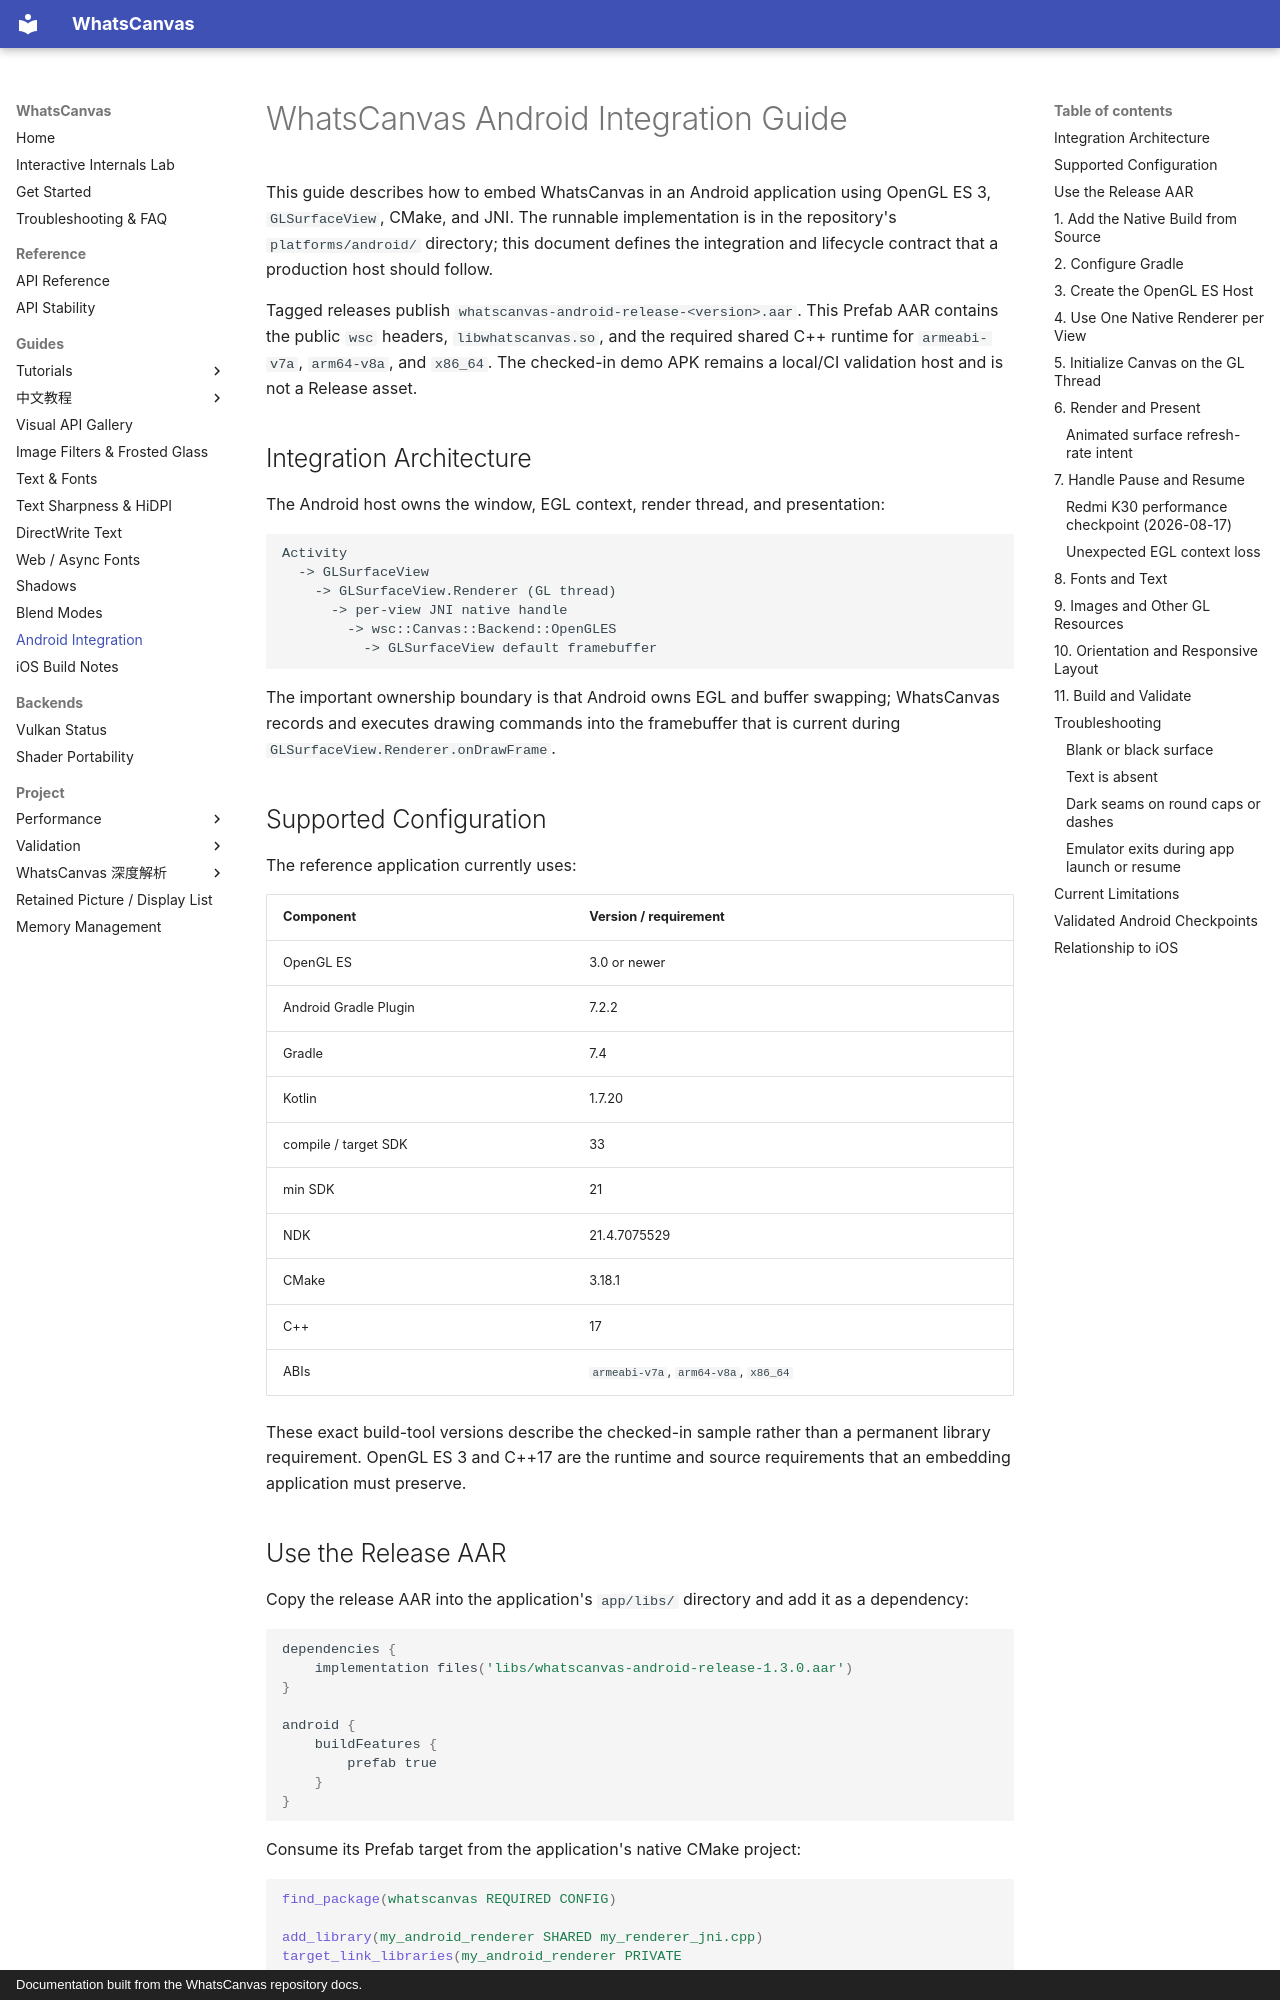

repository: ClarkWain/WhatsCanvas · page: platforms/ANDROID_INTEGRATION/index.html · generator: mkdocs · copyright: Documentation built from the WhatsCanvas repository docs.

# WhatsCanvas Android Integration Guide

This guide describes how to embed WhatsCanvas in an Android application using
OpenGL ES 3, `GLSurfaceView`, CMake, and JNI. The runnable implementation is in
the repository's `platforms/android/` directory; this document defines the integration
and lifecycle contract that a production host should follow.

Tagged releases publish `whatscanvas-android-release-<version>.aar`. This
Prefab AAR contains the public `wsc` headers, `libwhatscanvas.so`, and the
required shared C++ runtime for `armeabi-v7a`, `arm64-v8a`, and `x86_64`.
The checked-in demo APK remains a local/CI validation host and is not a Release
asset.

## Integration Architecture

The Android host owns the window, EGL context, render thread, and presentation:

```text
Activity
  -> GLSurfaceView
    -> GLSurfaceView.Renderer (GL thread)
      -> per-view JNI native handle
        -> wsc::Canvas::Backend::OpenGLES
          -> GLSurfaceView default framebuffer
```

The important ownership boundary is that Android owns EGL and buffer swapping;
WhatsCanvas records and executes drawing commands into the framebuffer that is
current during `GLSurfaceView.Renderer.onDrawFrame`.

## Supported Configuration

The reference application currently uses:

| Component | Version / requirement |
| --- | --- |
| OpenGL ES | 3.0 or newer |
| Android Gradle Plugin | 7.2.2 |
| Gradle | 7.4 |
| Kotlin | 1.7.20 |
| compile / target SDK | 33 |
| min SDK | 21 |
| NDK | 21.4.7075529 |
| CMake | 3.18.1 |
| C++ | 17 |
| ABIs | `armeabi-v7a`, `arm64-v8a`, `x86_64` |

These exact build-tool versions describe the checked-in sample rather than a
permanent library requirement. OpenGL ES 3 and C++17 are the runtime and source
requirements that an embedding application must preserve.

## Use the Release AAR

Copy the release AAR into the application's `app/libs/` directory and add it as
a dependency:

```groovy
dependencies {
    implementation files('libs/whatscanvas-android-release-1.3.0.aar')
}

android {
    buildFeatures {
        prefab true
    }
}
```

Consume its Prefab target from the application's native CMake project:

```cmake
find_package(whatscanvas REQUIRED CONFIG)

add_library(my_android_renderer SHARED my_renderer_jni.cpp)
target_link_libraries(my_android_renderer PRIVATE
    whatscanvas::whatscanvas
    android EGL GLESv3 log)
```

Use C++17 and `-DANDROID_STL=c++_shared`, and restrict the application to ABIs
present in the AAR. The application still owns EGL, the `GLSurfaceView` or
equivalent host, the JNI lifecycle, frame scheduling, and signing. Include the
API from C++ as `<wsc/wsc.h>`.

Build the AAR from source with `gradlew.bat :whatscanvas:assembleRelease` in
`platforms/android/`. CI verifies the three native slices, Prefab metadata,
public headers, shared C++ runtime, and a clean three-ABI Prefab consumer before
publishing it.
